Dataset: data (GitHub, memoverflow/msopenhack). Classes: axes, boots, carabiners, crampons, gloves, hardshell jackets, harnesses, helmets, insulated jackets, pulleys, rope, tents.

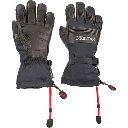
Label: gloves

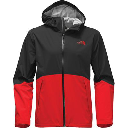
Label: hardshell jackets

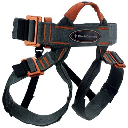
Label: harnesses

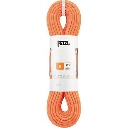
Label: rope

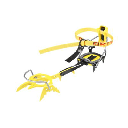
Label: crampons

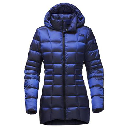
Label: insulated jackets
